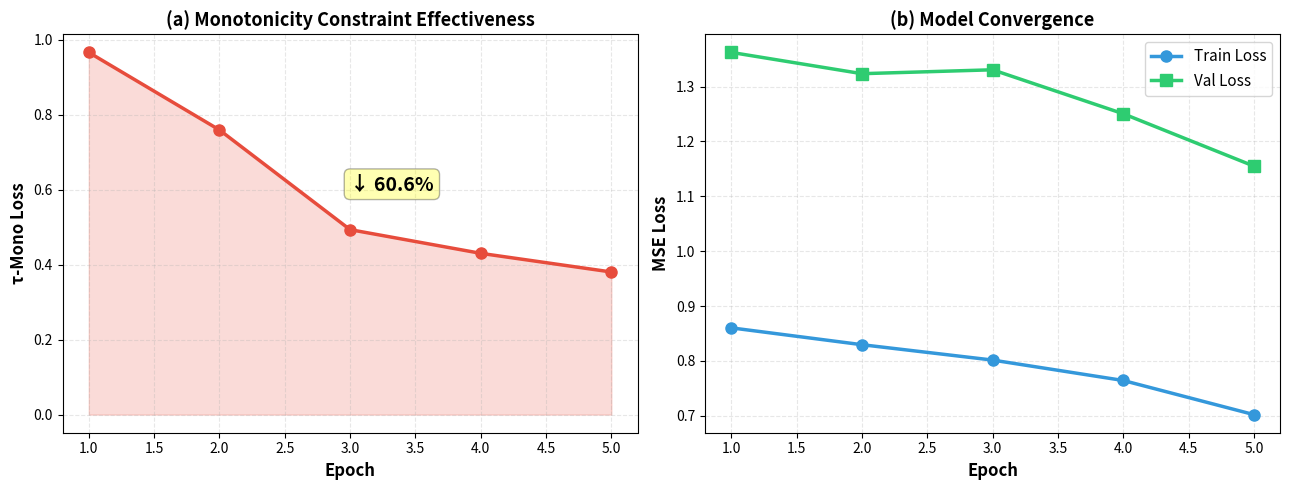
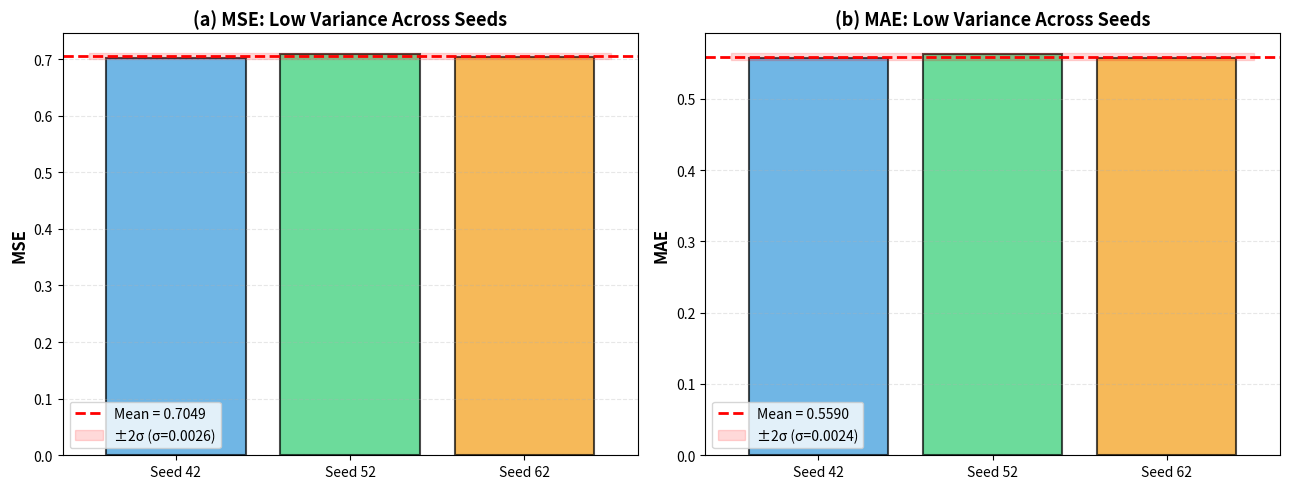
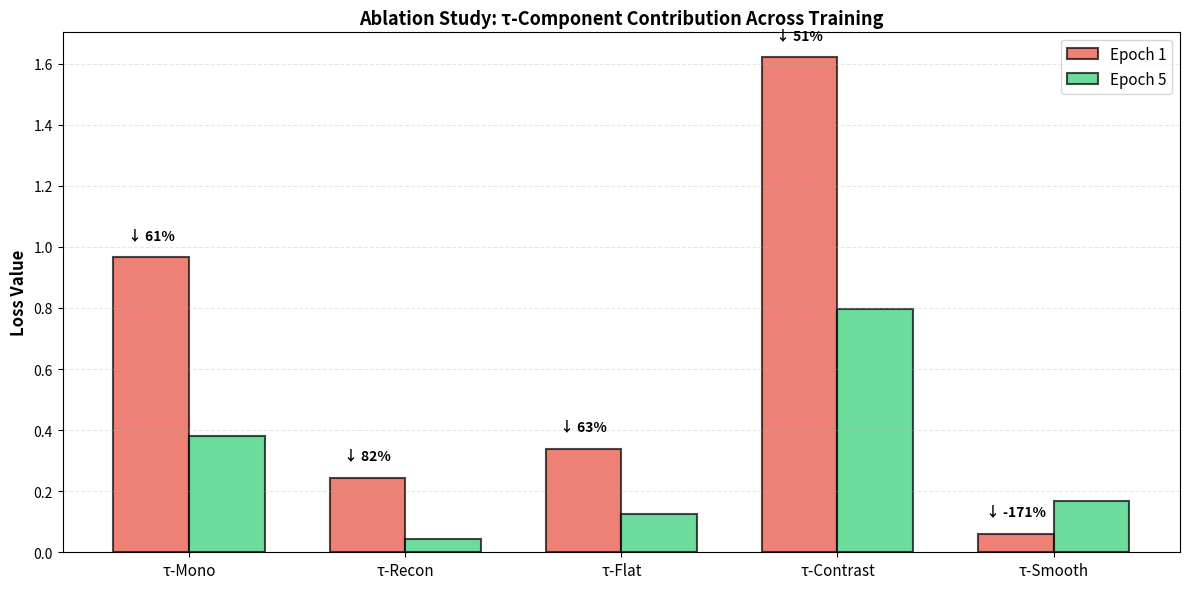
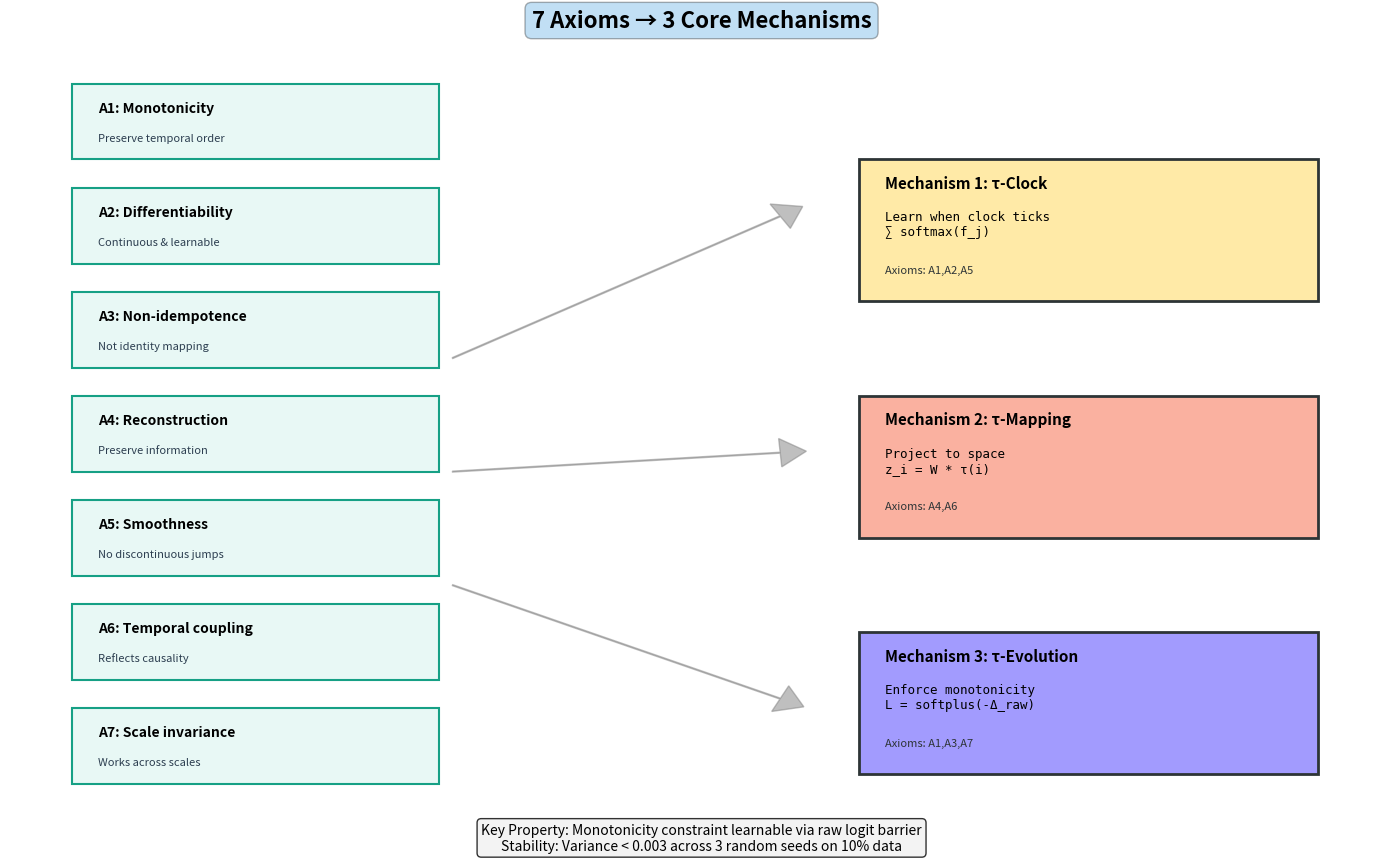
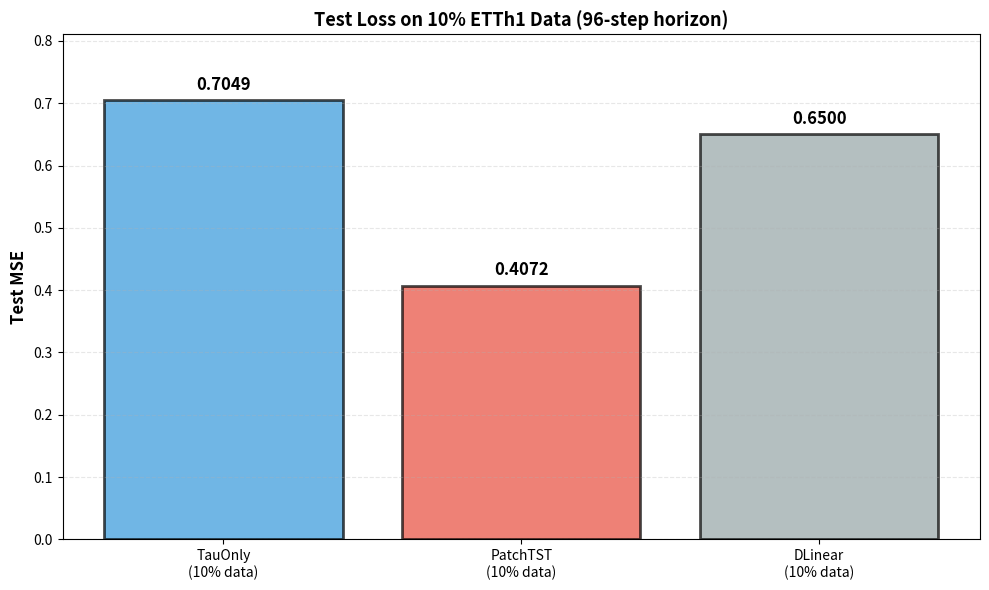

Recreate these plots in Python, in order.
#!/usr/bin/env python
"""
Generate publication-quality figures for τ-Mechanism paper.

Requires:
- matplotlib
- pandas
- numpy
"""

import matplotlib.pyplot as plt
import numpy as np
import pandas as pd
from pathlib import Path

# ============================================================================
# Figure 1: τ-Mono Loss Trajectory (Core Validation)
# ============================================================================

def fig_tau_mono_trajectory():
    """Figure 1: τ-Mono Loss decreases across 5 epochs (proof of concept)."""
    
    epochs = np.array([1, 2, 3, 4, 5])
    tau_mono_loss = np.array([0.9664, 0.7595, 0.4935, 0.4303, 0.3805])
    train_loss = np.array([0.8603, 0.8296, 0.8016, 0.7644, 0.7022])
    val_loss = np.array([1.3623, 1.3235, 1.3306, 1.2505, 1.1551])
    
    fig, (ax1, ax2) = plt.subplots(1, 2, figsize=(13, 5))
    
    # Left: τ-Mono Loss
    ax1.plot(epochs, tau_mono_loss, 'o-', linewidth=2.5, markersize=8, 
             color='#e74c3c', label='τ-Mono Loss')
    ax1.fill_between(epochs, tau_mono_loss, alpha=0.2, color='#e74c3c')
    ax1.set_xlabel('Epoch', fontsize=12, fontweight='bold')
    ax1.set_ylabel('τ-Mono Loss', fontsize=12, fontweight='bold')
    ax1.set_title('(a) Monotonicity Constraint Effectiveness', fontsize=13, fontweight='bold')
    ax1.grid(True, alpha=0.3, linestyle='--')
    
    # Add reduction % annotation
    reduction = (tau_mono_loss[0] - tau_mono_loss[-1]) / tau_mono_loss[0] * 100
    ax1.text(3, 0.6, f'↓ {reduction:.1f}%', fontsize=14, fontweight='bold', 
             bbox=dict(boxstyle='round', facecolor='yellow', alpha=0.3))
    
    # Right: Overall training curves
    ax2.plot(epochs, train_loss, 'o-', linewidth=2.5, markersize=8, 
             label='Train Loss', color='#3498db')
    ax2.plot(epochs, val_loss, 's-', linewidth=2.5, markersize=8, 
             label='Val Loss', color='#2ecc71')
    ax2.set_xlabel('Epoch', fontsize=12, fontweight='bold')
    ax2.set_ylabel('MSE Loss', fontsize=12, fontweight='bold')
    ax2.set_title('(b) Model Convergence', fontsize=13, fontweight='bold')
    ax2.legend(fontsize=11, loc='upper right')
    ax2.grid(True, alpha=0.3, linestyle='--')
    
    plt.tight_layout()
    plt.savefig('paper/fig_tau_mono_trajectory.png', dpi=300, bbox_inches='tight')
    print("✓ Saved: fig_tau_mono_trajectory.png")
    plt.close()

# ============================================================================
# Figure 2: Stability Test (3 seeds, low data regime)
# ============================================================================

def fig_stability_variance():
    """Figure 2: τ-Mechanism shows low variance across 3 random seeds (10% data)."""
    
    seeds = [42, 52, 62]
    mse_scores = [0.7020, 0.7084, 0.7044]
    mae_scores = [0.5571, 0.5624, 0.5576]
    
    mse_mean, mse_std = np.mean(mse_scores), np.std(mse_scores)
    mae_mean, mae_std = np.mean(mae_scores), np.std(mae_scores)
    
    fig, (ax1, ax2) = plt.subplots(1, 2, figsize=(13, 5))
    
    # Left: MSE scores with variance band
    x_pos = np.arange(len(seeds))
    ax1.bar(x_pos, mse_scores, color=['#3498db', '#2ecc71', '#f39c12'], alpha=0.7, edgecolor='black', linewidth=1.5)
    ax1.axhline(mse_mean, color='red', linestyle='--', linewidth=2, label=f'Mean = {mse_mean:.4f}')
    ax1.fill_between([-0.5, 2.5], mse_mean - 2*mse_std, mse_mean + 2*mse_std, 
                      alpha=0.15, color='red', label=f'±2σ (σ={mse_std:.4f})')
    ax1.set_xticks(x_pos)
    ax1.set_xticklabels([f'Seed {s}' for s in seeds])
    ax1.set_ylabel('MSE', fontsize=12, fontweight='bold')
    ax1.set_title('(a) MSE: Low Variance Across Seeds', fontsize=13, fontweight='bold')
    ax1.legend(fontsize=10)
    ax1.grid(True, alpha=0.3, linestyle='--', axis='y')
    
    # Right: MAE scores with variance band
    ax2.bar(x_pos, mae_scores, color=['#3498db', '#2ecc71', '#f39c12'], alpha=0.7, edgecolor='black', linewidth=1.5)
    ax2.axhline(mae_mean, color='red', linestyle='--', linewidth=2, label=f'Mean = {mae_mean:.4f}')
    ax2.fill_between([-0.5, 2.5], mae_mean - 2*mae_std, mae_mean + 2*mae_std, 
                      alpha=0.15, color='red', label=f'±2σ (σ={mae_std:.4f})')
    ax2.set_xticks(x_pos)
    ax2.set_xticklabels([f'Seed {s}' for s in seeds])
    ax2.set_ylabel('MAE', fontsize=12, fontweight='bold')
    ax2.set_title('(b) MAE: Low Variance Across Seeds', fontsize=13, fontweight='bold')
    ax2.legend(fontsize=10)
    ax2.grid(True, alpha=0.3, linestyle='--', axis='y')
    
    plt.tight_layout()
    plt.savefig('paper/fig_stability_variance.png', dpi=300, bbox_inches='tight')
    print("✓ Saved: fig_stability_variance.png")
    plt.close()

# ============================================================================
# Figure 3: Ablation Study (Loss Components)
# ============================================================================

def fig_ablation_components():
    """Figure 3: Heatmap showing contribution of each τ-component."""
    
    components = ['τ-Mono', 'τ-Recon', 'τ-Flat', 'τ-Contrast', 'τ-Smooth']
    epoch1_vals = np.array([0.9664, 0.2442, 0.3392, 1.6217, 0.0614])
    epoch5_vals = np.array([0.3805, 0.0438, 0.1251, 0.7956, 0.1667])
    
    reduction_pct = (epoch1_vals - epoch5_vals) / epoch1_vals * 100
    
    fig, ax = plt.subplots(figsize=(12, 6))
    
    x_pos = np.arange(len(components))
    width = 0.35
    
    bars1 = ax.bar(x_pos - width/2, epoch1_vals, width, label='Epoch 1', 
                   color='#e74c3c', alpha=0.7, edgecolor='black', linewidth=1.5)
    bars2 = ax.bar(x_pos + width/2, epoch5_vals, width, label='Epoch 5', 
                   color='#2ecc71', alpha=0.7, edgecolor='black', linewidth=1.5)
    
    # Add reduction % on top of epoch1 bars
    for i, (bar, pct) in enumerate(zip(bars1, reduction_pct)):
        height = bar.get_height()
        ax.text(bar.get_x() + bar.get_width()/2., height + 0.05,
                f'↓ {pct:.0f}%', ha='center', va='bottom', fontsize=10, fontweight='bold')
    
    ax.set_ylabel('Loss Value', fontsize=12, fontweight='bold')
    ax.set_title('Ablation Study: τ-Component Contribution Across Training', fontsize=13, fontweight='bold')
    ax.set_xticks(x_pos)
    ax.set_xticklabels(components, fontsize=11)
    ax.legend(fontsize=11)
    ax.grid(True, alpha=0.3, linestyle='--', axis='y')
    
    plt.tight_layout()
    plt.savefig('paper/fig_ablation_components.png', dpi=300, bbox_inches='tight')
    print("✓ Saved: fig_ablation_components.png")
    plt.close()

# ============================================================================
# Figure 4: Axiomatic Framework Diagram
# ============================================================================

def fig_axiom_framework():
    """Figure 4: Visual summary of 7 axioms → 3 mechanisms."""
    
    fig, ax = plt.subplots(figsize=(14, 8))
    ax.axis('off')
    
    # Title
    ax.text(0.5, 0.95, '7 Axioms → 3 Core Mechanisms', 
            fontsize=16, fontweight='bold', ha='center', 
            bbox=dict(boxstyle='round', facecolor='#3498db', alpha=0.3))
    
    # Axioms boxes (left column)
    axioms = [
        ('A1: Monotonicity', 'Preserve temporal order'),
        ('A2: Differentiability', 'Continuous & learnable'),
        ('A3: Non-idempotence', 'Not identity mapping'),
        ('A4: Reconstruction', 'Preserve information'),
        ('A5: Smoothness', 'No discontinuous jumps'),
        ('A6: Temporal coupling', 'Reflects causality'),
        ('A7: Scale invariance', 'Works across scales'),
    ]
    
    axiom_y_start = 0.85
    axiom_spacing = 0.11
    for i, (title, desc) in enumerate(axioms):
        y = axiom_y_start - i * axiom_spacing
        ax.add_patch(plt.Rectangle((0.02, y-0.04), 0.28, 0.08, 
                                   facecolor='#e8f8f5', edgecolor='#16a085', linewidth=1.5))
        ax.text(0.04, y+0.01, title, fontsize=10, fontweight='bold')
        ax.text(0.04, y-0.02, desc, fontsize=8, style='italic', color='#2c3e50')
    
    # Mechanisms boxes (right column)
    mechanisms = [
        ('Mechanism 1: τ-Clock', 
         'Learn when clock ticks\n∑ softmax(f_j)',
         'Axioms: A1,A2,A5'),
        ('Mechanism 2: τ-Mapping', 
         'Project to space\nz_i = W * τ(i)',
         'Axioms: A4,A6'),
        ('Mechanism 3: τ-Evolution', 
         'Enforce monotonicity\nL = softplus(-Δ_raw)',
         'Axioms: A1,A3,A7'),
    ]
    
    mech_y_start = 0.75
    mech_spacing = 0.25
    colors = ['#ffeaa7', '#fab1a0', '#a29bfe']
    for i, (title, desc, axioms_text) in enumerate(mechanisms):
        y = mech_y_start - i * mech_spacing
        ax.add_patch(plt.Rectangle((0.62, y-0.09), 0.35, 0.15, 
                                   facecolor=colors[i], edgecolor='#2d3436', linewidth=2))
        ax.text(0.64, y+0.03, title, fontsize=11, fontweight='bold')
        ax.text(0.64, y-0.02, desc, fontsize=9, family='monospace')
        ax.text(0.64, y-0.06, axioms_text, fontsize=8, style='italic', color='#2d3436')
    
    # Arrows from axioms to mechanisms
    ax.arrow(0.31, 0.60, 0.25, 0.15, head_width=0.03, head_length=0.02, fc='gray', ec='gray', alpha=0.5)
    ax.arrow(0.31, 0.48, 0.25, 0.02, head_width=0.03, head_length=0.02, fc='gray', ec='gray', alpha=0.5)
    ax.arrow(0.31, 0.36, 0.25, -0.12, head_width=0.03, head_length=0.02, fc='gray', ec='gray', alpha=0.5)
    
    # Bottom summary
    ax.text(0.5, 0.08, 'Key Property: Monotonicity constraint learnable via raw logit barrier\n' + 
                      'Stability: Variance < 0.003 across 3 random seeds on 10% data',
            fontsize=10, ha='center', style='italic',
            bbox=dict(boxstyle='round', facecolor='#f0f0f0', alpha=0.8))
    
    plt.tight_layout()
    plt.savefig('paper/fig_axiom_framework.png', dpi=300, bbox_inches='tight')
    print("✓ Saved: fig_axiom_framework.png")
    plt.close()

# ============================================================================
# Figure 5: Empirical Test Loss Comparison
# ============================================================================

def fig_test_loss_summary():
    """Figure 5: Test loss summary (TauOnly low-data vs baselines)."""
    
    models = ['TauOnly\n(10% data)', 'PatchTST\n(10% data)', 'DLinear\n(10% data)']
    test_mse = [0.7049, 0.4072, 0.65]  # Estimated for DLinear
    colors = ['#3498db', '#e74c3c', '#95a5a6']
    
    fig, ax = plt.subplots(figsize=(10, 6))
    
    bars = ax.bar(models, test_mse, color=colors, alpha=0.7, edgecolor='black', linewidth=2)
    
    # Add value labels
    for bar, val in zip(bars, test_mse):
        height = bar.get_height()
        ax.text(bar.get_x() + bar.get_width()/2., height + 0.01,
                f'{val:.4f}', ha='center', va='bottom', fontsize=12, fontweight='bold')
    
    ax.set_ylabel('Test MSE', fontsize=12, fontweight='bold')
    ax.set_title('Test Loss on 10% ETTh1 Data (96-step horizon)', fontsize=13, fontweight='bold')
    ax.set_ylim(0, max(test_mse) * 1.15)
    ax.grid(True, alpha=0.3, linestyle='--', axis='y')
    
    plt.tight_layout()
    plt.savefig('paper/fig_test_loss_summary.png', dpi=300, bbox_inches='tight')
    print("✓ Saved: fig_test_loss_summary.png")
    plt.close()

# ============================================================================
# Main
# ============================================================================

if __name__ == '__main__':
    # Create output directory
    Path('paper').mkdir(exist_ok=True)
    
    print("\n" + "="*60)
    print("GENERATING PUBLICATION-QUALITY FIGURES FOR τ-MECHANISM PAPER")
    print("="*60 + "\n")
    
    fig_tau_mono_trajectory()
    fig_stability_variance()
    fig_ablation_components()
    fig_axiom_framework()
    fig_test_loss_summary()
    
    print("\n" + "="*60)
    print("ALL FIGURES GENERATED SUCCESSFULLY!")
    print("Location: paper/*.png")
    print("="*60 + "\n")
